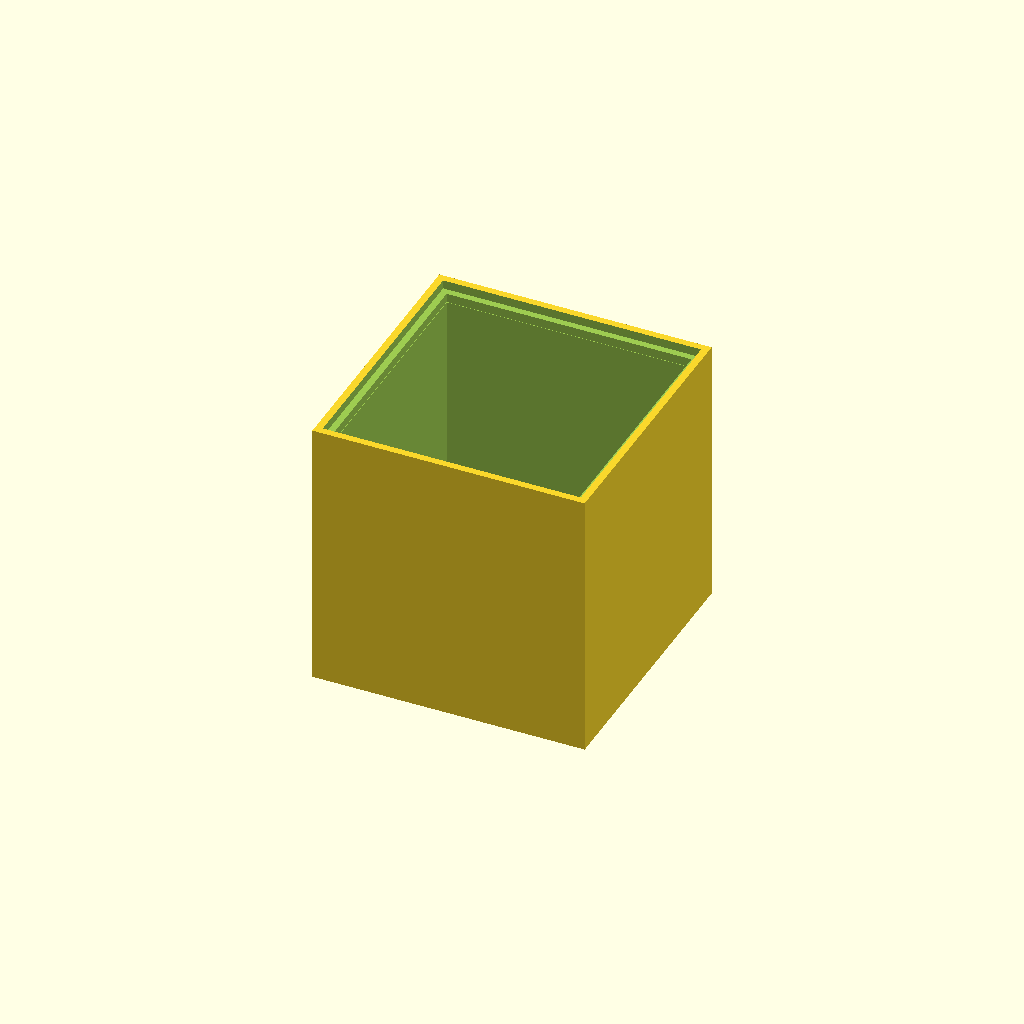
Cell 1 — every parameter at its default value.
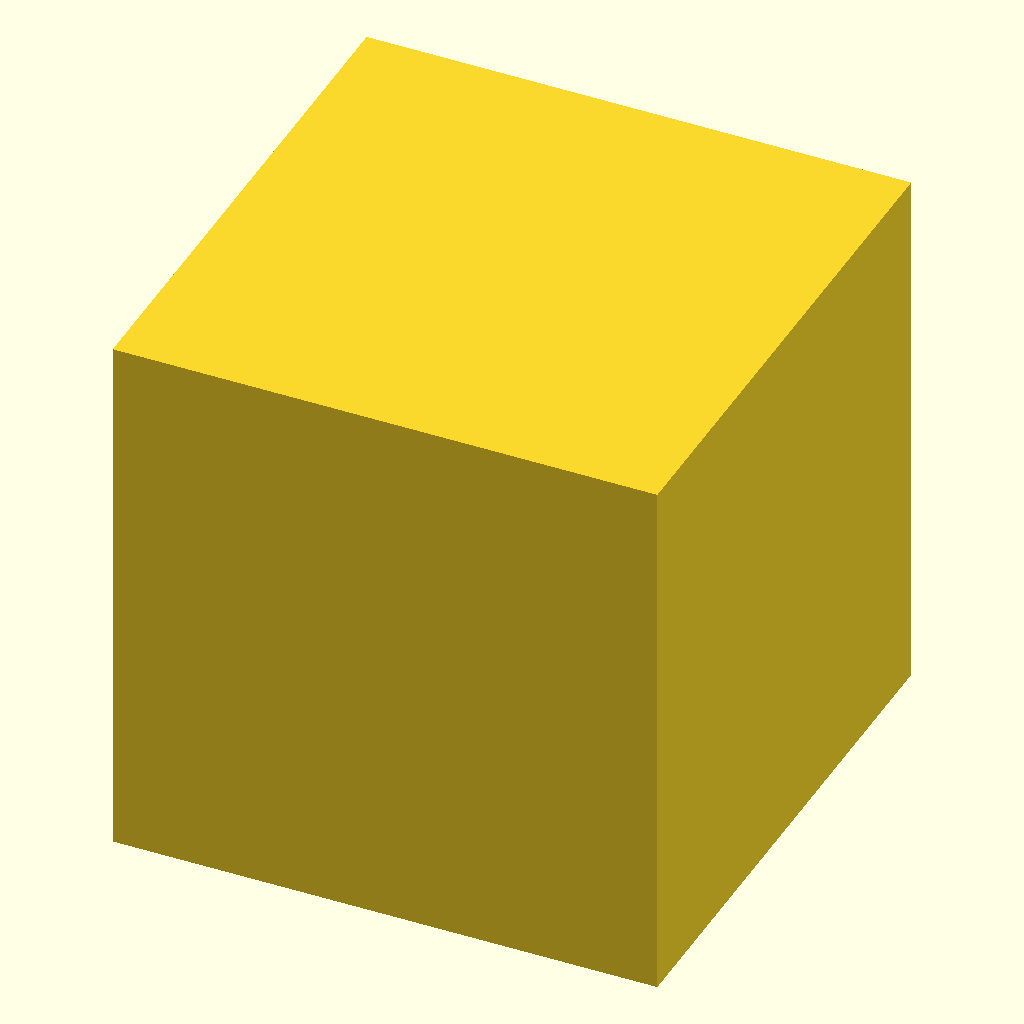
Cell 2 — arete set to 57.736, the other parameters unchanged.
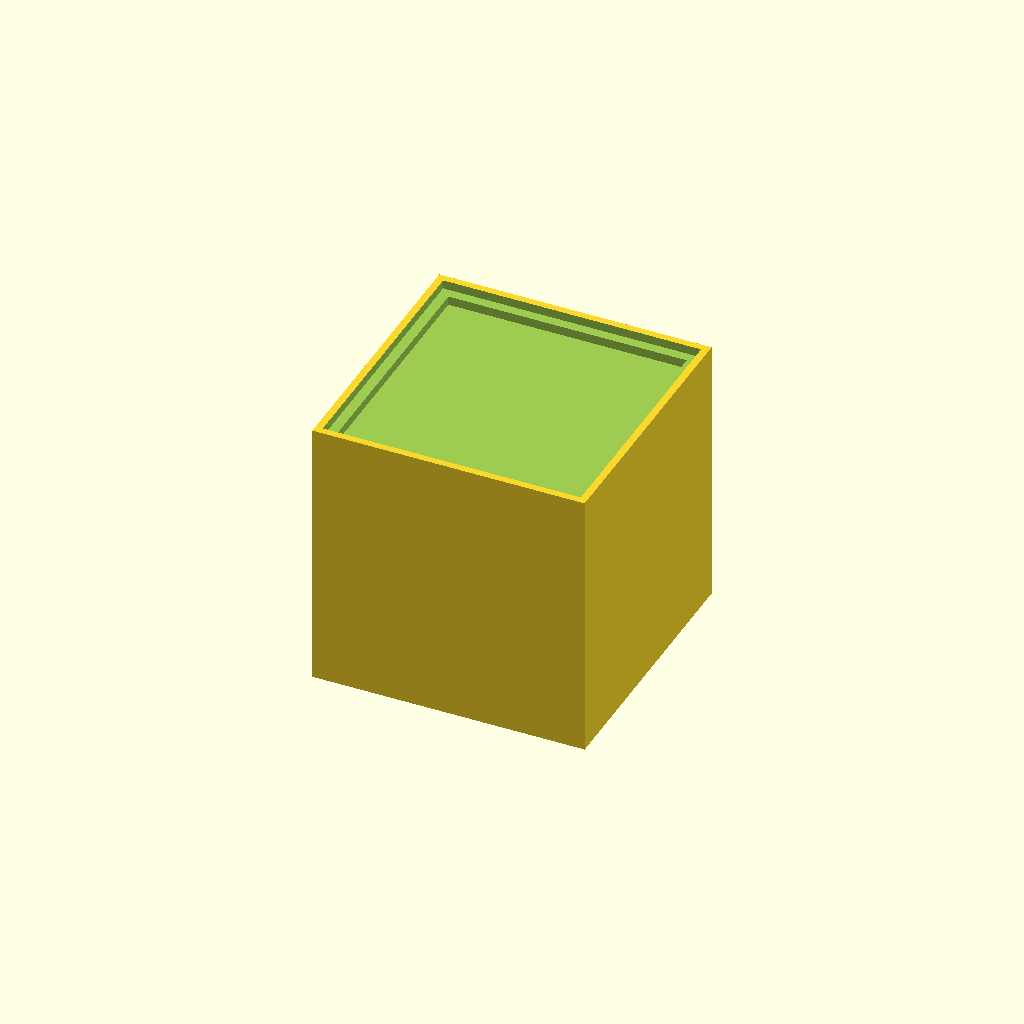
Cell 3: the same model with paroi = 3.
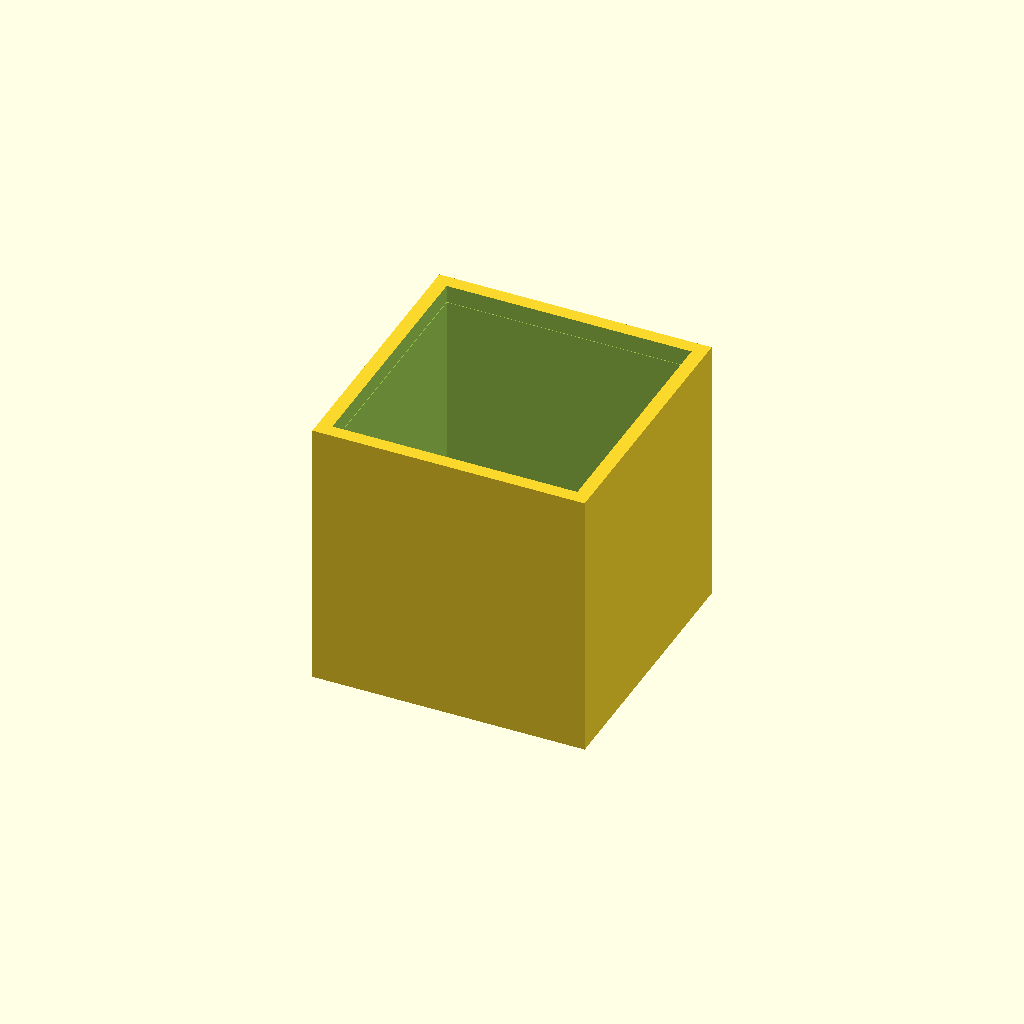
Cell 4 — r set to 0.38, the other parameters unchanged.
All cells are drawn from one camera (rotation 55°, 0°, 25°, orthographic, colour scheme Cornfield), so only the parameter changes between them.
The OpenSCAD source (models/Cube.scad):
arete = 28.868;
paroi = 1.5;
echelleReductionAjustementBouchon = 0.985;
r = 0.19; // résolution d'impression sur l'axe Z

//ico_creux();
//decoupe_bouchon();
corps_ouvert();
//bouchon();
//trou();

module corps_ouvert() {
    //rotate([180, 0, 0])
	difference() {
		cube_creux();
		decoupe_bouchon();
	}
}

module bouchon() {
	scale([echelleReductionAjustementBouchon, echelleReductionAjustementBouchon, 0.995])
	difference () {
        intersection() {
            cube_creux();
            decoupe_bouchon(echelleReductionAjustementBouchon);
        }
	}
}

module cube_creux() {
	difference() {
        cube(arete, center=true);
        cube(arete-2*paroi, center=true);
	}
}

module decoupe_bouchon(scale=1) {
	rotate([0,0,45]) translate([0,0,arete/2*0.87+5*r])
		cylinder(6*r, r=arete*0.67, $fn=4);
	rotate([0,0,45]) translate([0,0,arete/2*0.87])
		cylinder(6*r, r=(arete-paroi/2)*0.653, $fn=4);
}
Customizer parameters (derived from the source; name, type, default, range or options):
arete: number, default 28.868
paroi: number, default 1.5
echelleReductionAjustementBouchon: number, default 0.985
r: number, default 0.19
